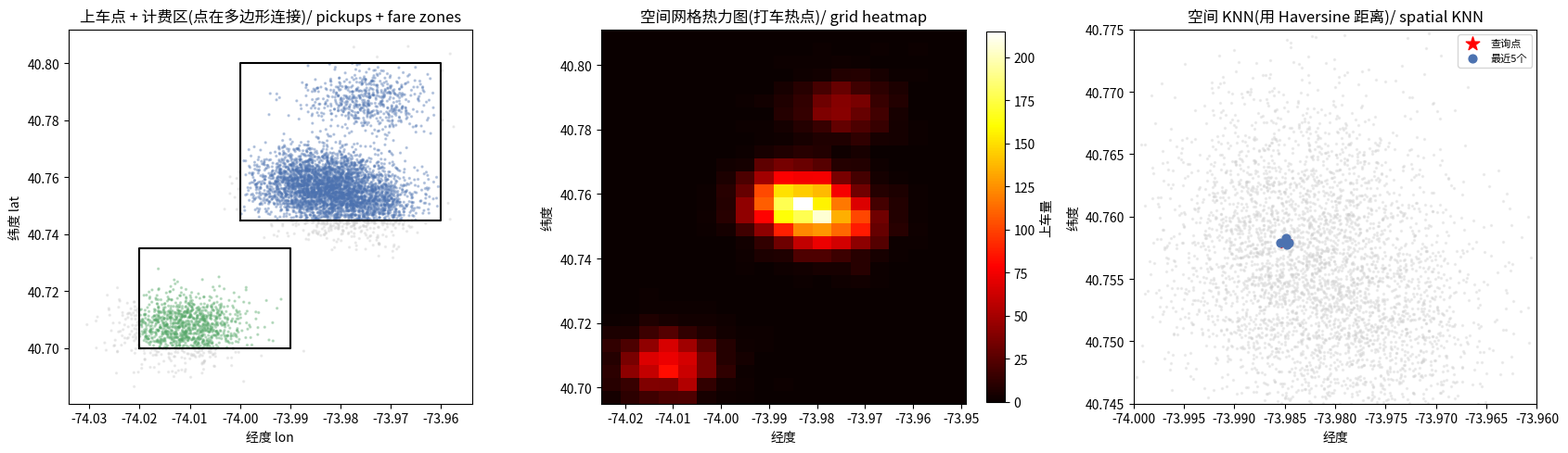

Recreate this plot in Python. (Note: this script raises an exception after producing the figure.)

# ============================================================
# 模拟纽约打车数据 / simulate NYC taxi pickups
# 中文:上车点聚集在几个热点(时代广场、中央车站、金融区)。每个点=一次打车的上车经纬度。
# English: pickups cluster around hotspots (Times Sq, Grand Central, Financial District). Each point = a pickup's lat/lon.
# ============================================================
import numpy as np, matplotlib.pyplot as plt
rng=np.random.default_rng(0)
hotspots={"时代广场 Times Sq":(40.758,-73.985),"中央车站 Grand Central":(40.752,-73.977),
          "金融区 Financial":(40.707,-74.011),"上西区 Upper West":(40.787,-73.975)}
weights=[0.4,0.3,0.2,0.1]
lat,lon=[],[]
for (la,lo),w in zip(hotspots.values(),weights):
    k=int(6000*w)
    lat.append(rng.normal(la,0.006,k)); lon.append(rng.normal(lo,0.006,k))
lat=np.concatenate(lat); lon=np.concatenate(lon); Ntrips=len(lat)
print(f"模拟了 {Ntrips} 次打车上车点 / simulated {Ntrips} pickups around {len(hotspots)} hotspots")



# ============================================================
# ① Haversine 大圆距离 / Haversine great-circle distance
# ============================================================
def haversine(lat1, lon1, lat2, lon2):
    R=6371.0; p=np.pi/180                                    # 地球半径km, 度转弧度 / Earth radius, deg->rad
    a=(np.sin((lat2-lat1)*p/2)**2 +
       np.cos(lat1*p)*np.cos(lat2*p)*np.sin((lon2-lon1)*p/2)**2)
    return 2*R*np.arcsin(np.sqrt(a))                         # 大圆距离(km)/ great-circle distance

ts=hotspots["时代广场 Times Sq"]; jfk=(40.641,-73.778)
print(f"时代广场→JFK机场 Haversine: {haversine(*ts,*jfk):.1f} km (真实约21km)")
# 对比:1度经度 vs 1度纬度 的真实距离 / real km per degree
print(f"在纽约纬度: 1° 纬度 = {haversine(40.75,-74,41.75,-74):.0f} km, 1° 经度 = {haversine(40.75,-74,40.75,-73):.0f} km")
print("→ 经度方向被压缩! 用平面欧氏距离会把东西向距离高估约 30% / lon is compressed; planar Euclidean overestimates E-W")



# ============================================================
# ② 点在多边形内 (射线法) / point-in-polygon (ray casting)
# ============================================================
def point_in_polygon(x, y, polygon):
    n=len(polygon); inside=False; j=n-1
    for i in range(n):
        xi,yi=polygon[i]; xj,yj=polygon[j]
        # 射线向右, 数穿过边界次数 / ray to the right, count edge crossings
        if ((yi>y)!=(yj>y)) and (x < (xj-xi)*(y-yi)/(yj-yi)+xi): inside=not inside
        j=i
    return inside
# 两个计费区(经度=x, 纬度=y)/ two fare zones (lon=x, lat=y)
midtown=[(-74.00,40.745),(-73.96,40.745),(-73.96,40.80),(-74.00,40.80)]   # 中城 / midtown
downtown=[(-74.02,40.70),(-73.99,40.70),(-73.99,40.735),(-74.02,40.735)]  # 下城 / downtown
zone=np.array(["其他" for _ in range(Ntrips)],dtype=object)
for i in range(Ntrips):
    if point_in_polygon(lon[i],lat[i],midtown): zone[i]="中城 Midtown"
    elif point_in_polygon(lon[i],lat[i],downtown): zone[i]="下城 Downtown"
from collections import Counter
print("各计费区上车量 / pickups per fare zone:", dict(Counter(zone)))



# ============================================================
# ③ 空间网格聚合 + KNN + 可视化 / grid aggregation + KNN + visualization
# ============================================================
cell=0.004                                                  # 网格边长(度)/ cell size in degrees
lat0,lon0=40.695,-74.025                                    # 网格原点 / grid origin
gi=((lat-lat0)/cell).astype(int); gj=((lon-lon0)/cell).astype(int)   # 每点的网格坐标 / cell id
ncells=int((40.81-lat0)/cell)+1, int((-73.95-lon0)/cell)+1
grid=np.zeros(ncells)
for i,j in zip(gi,gj):
    if 0<=i<ncells[0] and 0<=j<ncells[1]: grid[i,j]+=1      # 每格计数 / count per cell
busiest=np.unravel_index(np.argmax(grid),grid.shape)
print(f"最繁忙网格上车量 / busiest cell: {int(grid.max())} 次, 非空网格数 {int((grid>0).sum())}")

# 空间 KNN:找离某点最近的 k 个上车点 / spatial KNN
query=(40.758,-73.985)                                      # 查询点(时代广场)/ query point
dists=haversine(query[0],query[1],lat,lon)
k=5; nearest=np.argsort(dists)[:k]
print(f"离时代广场最近的5个上车点距离(米)/ 5 nearest pickups (m): {(dists[nearest]*1000).round(0)}")

fig,ax=plt.subplots(1,3,figsize=(17,5))
# ① 上车点散布 + 计费区 / pickups + fare zones
cols={"中城 Midtown":"#4C72B0","下城 Downtown":"#55A868","其他":"#cccccc"}
ax[0].scatter(lon,lat,s=2,c=[cols[z] for z in zone],alpha=0.3)
for poly,name in [(midtown,"中城"),(downtown,"下城")]:
    p=np.array(poly+[poly[0]]); ax[0].plot(p[:,0],p[:,1],"k-",lw=1.5)
ax[0].set_title("上车点 + 计费区(点在多边形连接)/ pickups + fare zones"); ax[0].set_xlabel("经度 lon"); ax[0].set_ylabel("纬度 lat")
# ② 网格热力图 / grid heatmap
im=ax[1].imshow(grid,origin="lower",cmap="hot",extent=[lon0,lon0+ncells[1]*cell,lat0,lat0+ncells[0]*cell],aspect="auto")
ax[1].set_title("空间网格热力图(打车热点)/ grid heatmap"); ax[1].set_xlabel("经度"); ax[1].set_ylabel("纬度"); plt.colorbar(im,ax=ax[1],fraction=0.046,label="上车量")
# ③ KNN 查询 / KNN
ax[2].scatter(lon,lat,s=2,c="#cccccc",alpha=0.3)
ax[2].scatter(query[1],query[0],c="red",s=120,marker="*",zorder=5,label="查询点")
ax[2].scatter(lon[nearest],lat[nearest],c="#4C72B0",s=40,zorder=5,label=f"最近{k}个")
ax[2].set_title("空间 KNN(用 Haversine 距离)/ spatial KNN"); ax[2].set_xlabel("经度"); ax[2].set_ylabel("纬度"); ax[2].legend(fontsize=8)
ax[2].set_xlim(-74.0,-73.96); ax[2].set_ylim(40.745,40.775)
plt.tight_layout(); plt.savefig("/tmp/adv02_viz.png",dpi=80); plt.show()
print("三大操作:大圆距离 / 点在多边形(空间连接)/ 网格聚合(热力图)—— 地理分析的基石")
